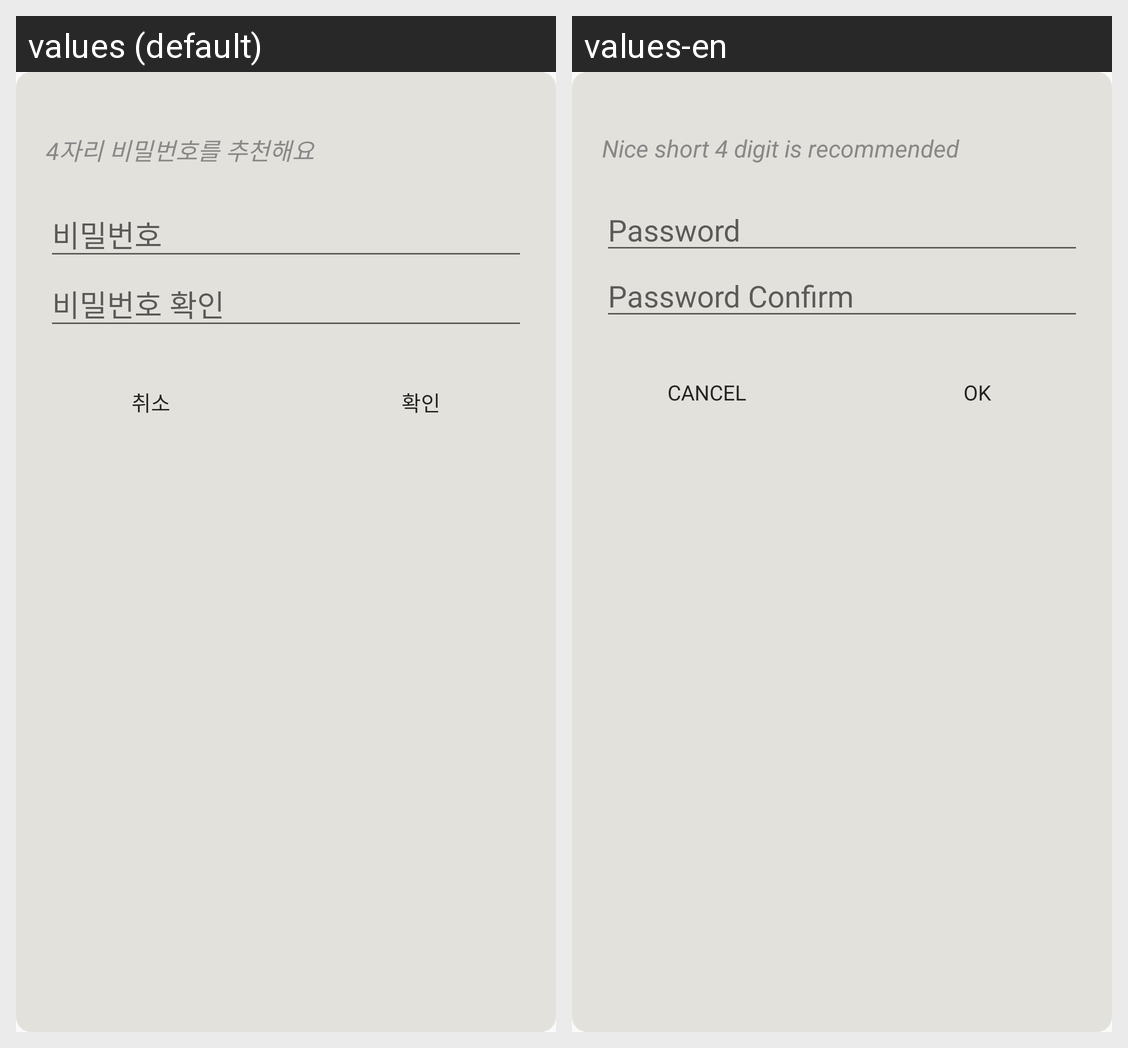

The Android screen above is rendered under two locales of the same app. Produce the string resources it draws, with the default and per-locale values.
Android screen res/layout/dialog_pw.xml rendered under 2 locales, left to right: values (default), values-en. Device: Nexus 5 (rendered at 1080×1920; each locale shown at half size, 540×960, under a caption strip naming it); theme AppTheme.
Strings drawn on this screen, with the default value and each locale's value (text and hints the layout hard-codes, and strings that could not be matched under every locale, appear in the picture but are not listed):

pw_recomm
  values: 4자리 비밀번호를 추천해요
  values-en: Nice short 4 digit is recommended

pw
  values: 비밀번호
  values-en: Password

pw_confirm
  values: 비밀번호 확인
  values-en: Password Confirm

cancel
  values: 취소
  values-en: Cancel

ok
  values: 확인
  values-en: OK
